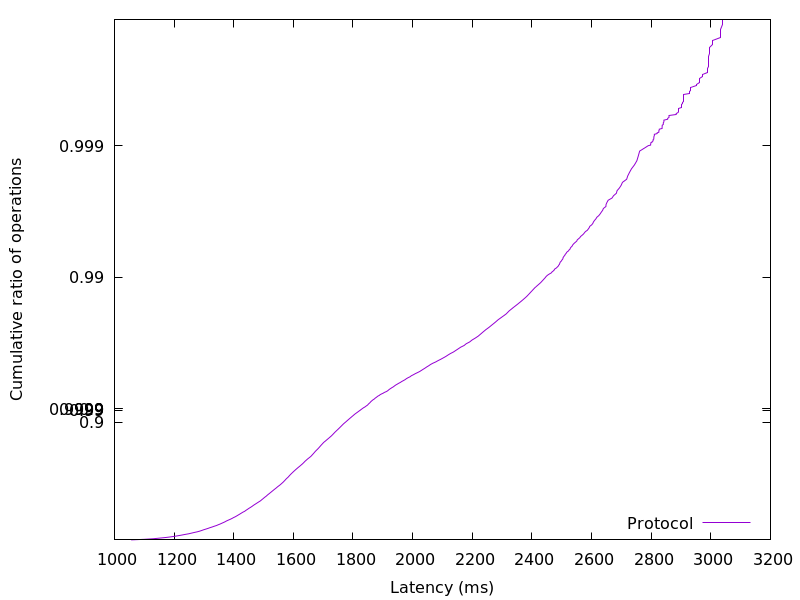

The table this chart was drawn from, first rows:
1055.95392, 0.01
1101, 0.02
1130, 0.03
1150, 0.04
1170, 0.05
1187, 0.06
1201, 0.07
1214, 0.08
1225, 0.09
1236, 0.1
1249, 0.11
1258, 0.12
1267, 0.13
1277, 0.14
1285, 0.15
1292, 0.16
1299, 0.17
1306, 0.18
1313, 0.19
1320, 0.2
1328, 0.21
1334, 0.22
1342, 0.23
1348, 0.24
1354, 0.25
1360, 0.26
1366, 0.27
1371, 0.28
1376, 0.29
1382, 0.3
1389, 0.31
1394, 0.32
1399, 0.33
1405, 0.34
1411, 0.35
1416, 0.36
1421, 0.37
1425, 0.38
1431, 0.39
1437, 0.4
1441, 0.41
1446, 0.42
1451, 0.43
1456, 0.44
1462, 0.45
1467, 0.46
1472, 0.47
1478, 0.48
1484, 0.49
1490, 0.5
1494, 0.51
1499, 0.52
1504, 0.53
1509, 0.54
1514, 0.55
1519, 0.56
1525, 0.57
1530, 0.58
1536, 0.59
1542, 0.6
1548, 0.61
... 298 more rows
